Image classification data set "processed_data" (syedowaisi/elpv-pred on GitHub). Class labels (4): functional, mild, moderate, severe.

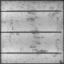
Label: functional

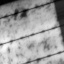
Label: mild

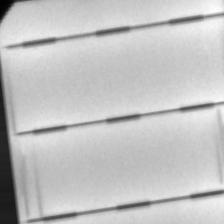
Label: mild

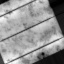
Label: severe

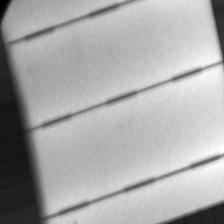
Label: moderate

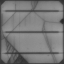
Label: severe
